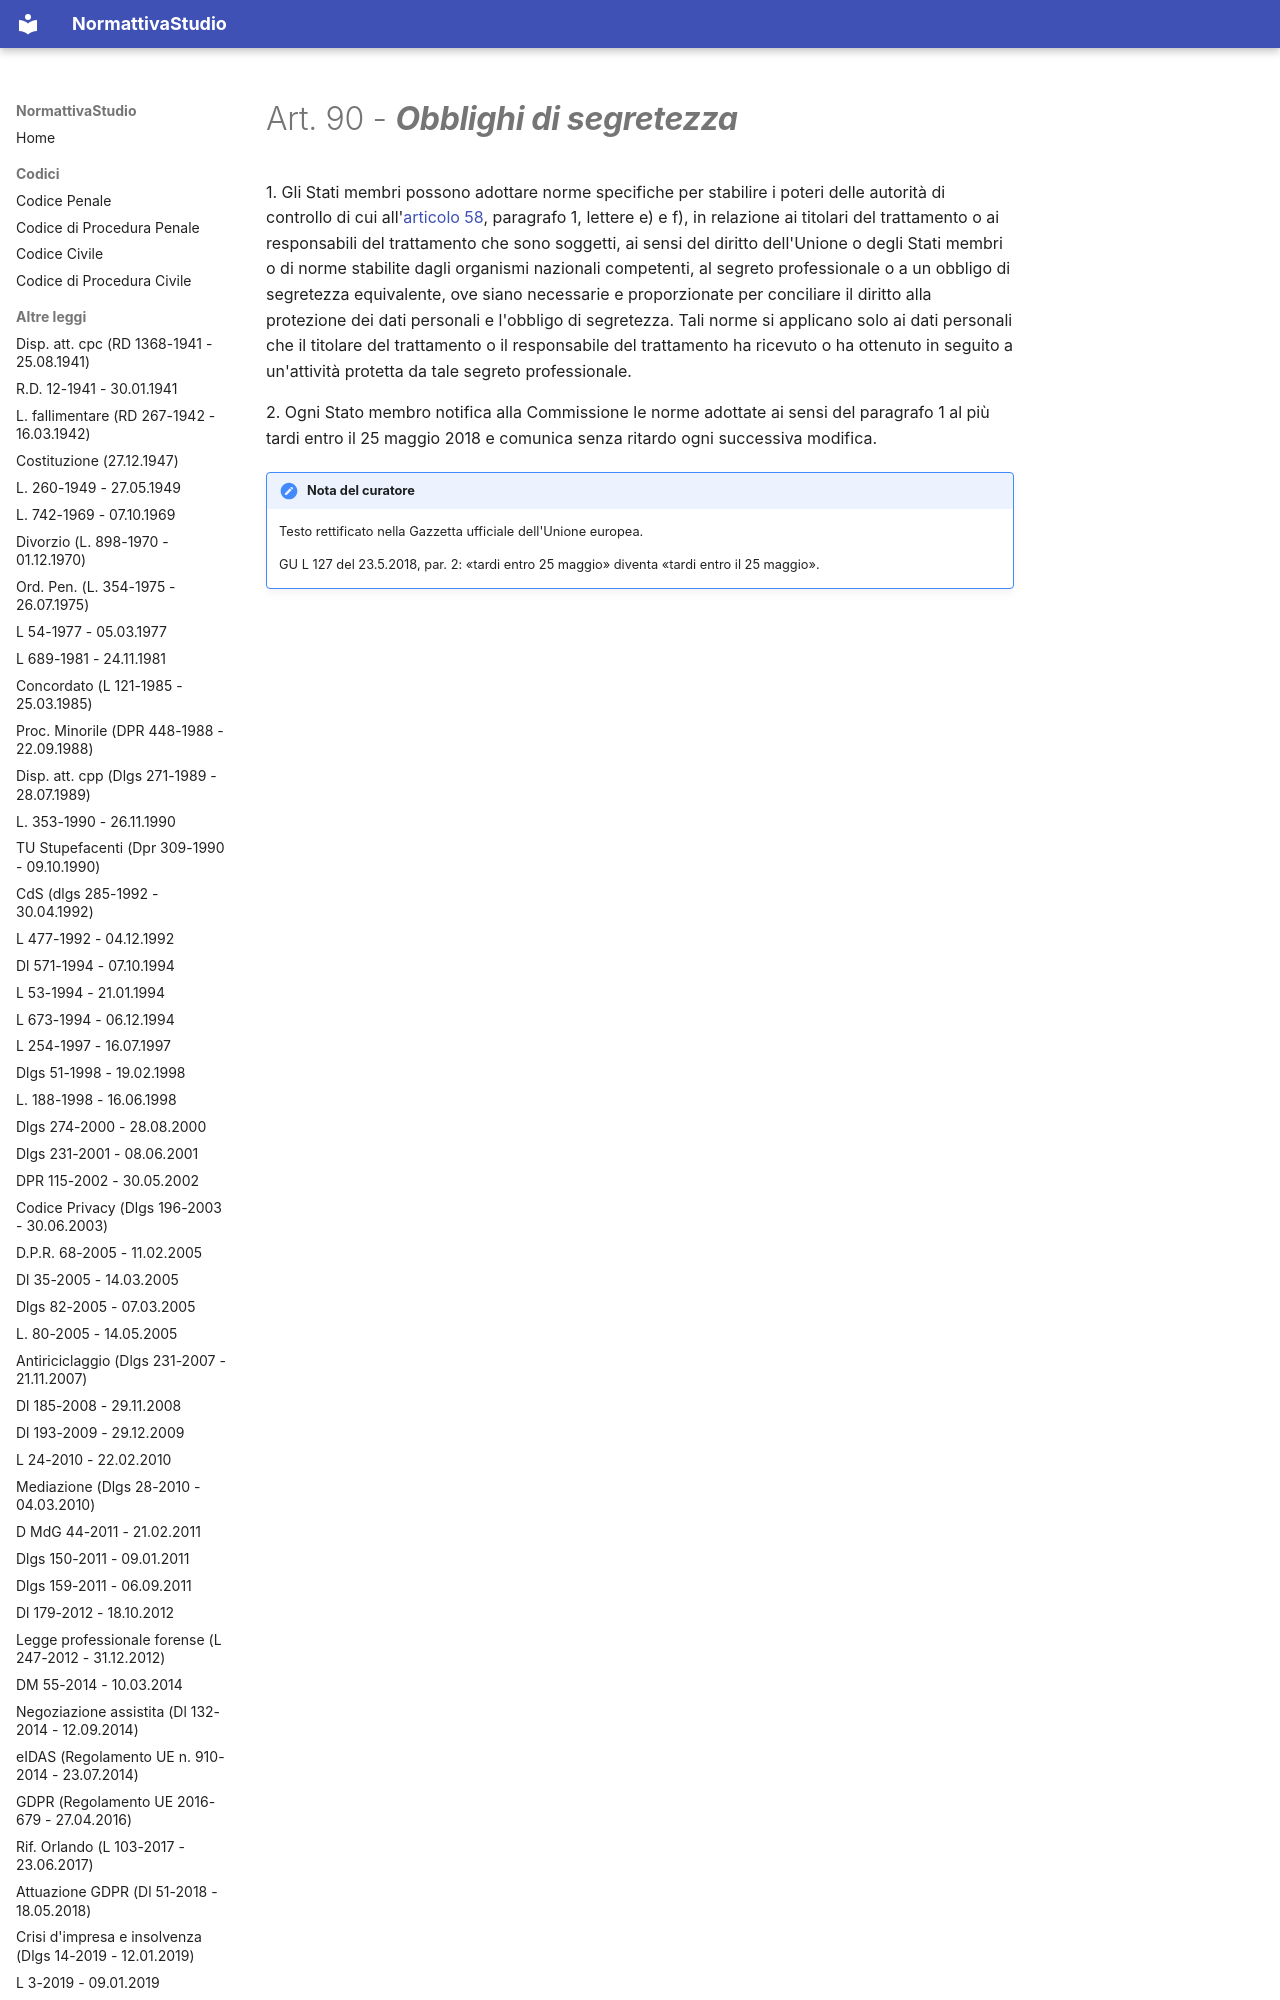

repository: PB98-test/normattiva_studio · page: GDPR (Regolamento UE 2016-679 - 27.04.2016)/09 - Capo IX - Disposizioni relative a specifiche situazioni di trattamento/art-90-reg679-16/index.html · generator: mkdocs

---
type: "Articolo di legge"
title: "Art. 90 - Obblighi di segretezza"
articolo: "Art. 90"
codice: reg679-16
aliases:
  - "art-90-reg679-16"
libro: null
libro_label: null
titolo: null
titolo_label: null
capo: "IX"
capo_label: "Disposizioni relative a specifiche situazioni di trattamento"
sezione: null
sezione_label: null
rubrica: "Obblighi di segretezza"
dataVigenza: "20261028"
ordine: 90
---
